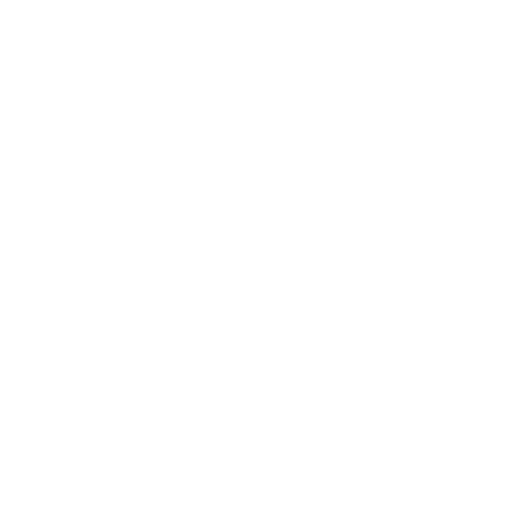
t = 0.00 s
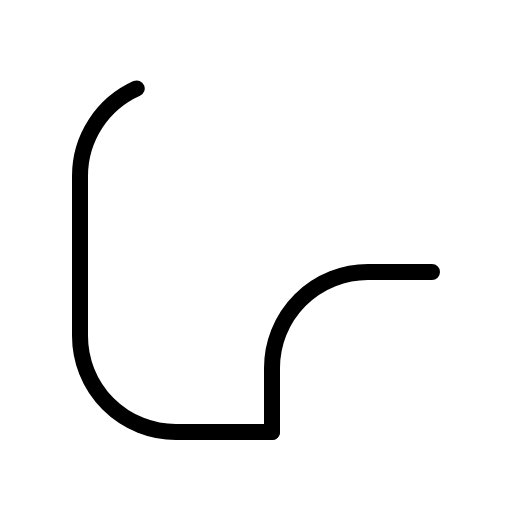
t = 0.38 s
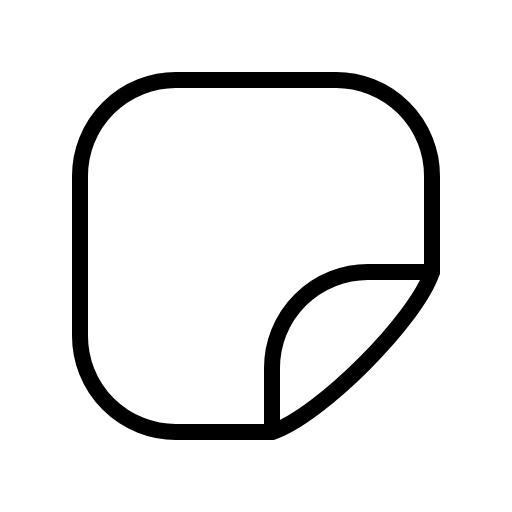
t = 1.13 s
t = 1.50 s: frame unchanged from t = 1.13 s, image omitted
t = 1.88 s: frame unchanged from t = 1.13 s, image omitted
t = 2.63 s: frame unchanged from t = 1.13 s, image omitted

The animated SVG that drew these frames (rendered in a browser with its animation timeline set to each time). Animation: 1 CSS @keyframes rule; one cycle of 3.00 s, repeats indefinitely.

<svg xmlns="http://www.w3.org/2000/svg" viewBox="0 0 256 256">
  <style>
    .draw-line {
      stroke-dasharray: 2000;
      stroke-dashoffset: 0;
    }
    svg:hover .draw-line {
      animation: phosphor-draw-in 3s ease-in-out infinite alternate;
    }
    @keyframes phosphor-draw-in {
      0%   { stroke-dashoffset: 2000; }
      50%  { stroke-dashoffset: 0; }
      100% { stroke-dashoffset: 0; }
    }
  </style><rect width="256" height="256" fill="none"/><path d="M136,216H88a48,48,0,0,1-48-48V88A48,48,0,0,1,88,40h80a48,48,0,0,1,48,48v48C208,160,160,208,136,216Z" fill="none" stroke="currentColor" stroke-linecap="round" stroke-linejoin="round" stroke-width="8" class="draw-line"/><path d="M136,216V184a48,48,0,0,1,48-48h32" fill="none" stroke="currentColor" stroke-linecap="round" stroke-linejoin="round" stroke-width="8" class="draw-line"/></svg>
